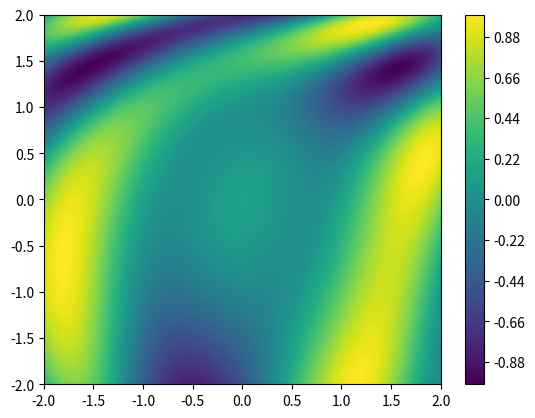

Write the Python code that produced this figure. (Note: this script raises an exception after producing the figure.)
import numpy as np
import scipy as sc
import matplotlib.pyplot as plt

funcion = lambda th :   np.sin( 1/2 * th[0]**2  + 1/4 * th[1]**2 + 3) * np.cos(2*th[0] + 1 - np.e**th[1])    # declaracion de funcion anonima  th = vector de parametros, es la variable de entrada
                      # np.sin( 1/2 * x**2  + 1/4 * y**2 + 3) * np.cos(2*x + 1 - np.e**y) es funcion a optimizar
# print funcion([5,3])

resolucion = 100
x = np.linspace(-2,2 ,resolucion) ; y = np.linspace(-2,2 ,resolucion)     # se tiene un amatriz de 100 * de resolucion

z = np.zeros((resolucion,resolucion))

# asignar valores... evlauar funcion
for iX, X in enumerate(x) :
    for iY, Y in enumerate(y):
        z[iY , iX] = funcion([X,Y])        # filas = y, columnas
# enumerate recorre el elemento y retorna indice, valor el indice se guarda en ix y el valor se guarda en X

plt.contourf(x,y,z,100)                    # x y y son los linspaces
plt.colorbar()




# tecnica de optimizacion del gradiente decendente

punto = np.random.rand(2) * 4 - 2      # este es pto inicial  np.random.rand(2)   valores entre 0 y 1;  np.random.rand(2) * 4 - 2 vlaores entre -2 y 2 conocido como theta
plt.plot( punto[0], punto[1],"ro", C ="red" , label='inicio')


T = np.copy(punto)             # copia evlauada con el punto inicial

# derivadas parciales obtiene la derivada en cadae eje del vector de parametros

learningRate = 0.1               # pequeno = muchos pasos poca distancia
delta = 0.0001                    # delta = H
grad = np.zeros(2)

for _ in range(100):              # iteracion

    for iT, th in enumerate(punto):  # calculo por medio d eminimas diferencias

        T = np.copy(punto)     # se actualiza con el nuevo valor del punt
        T[iT] = T[iT] + delta  # el primer componente del punto  se le hace un pequeno incremento

        derivada = (funcion(T) - funcion(
            punto)) / delta  # derivada(es un ratio) es la funcion evlauada en el incremento respecto al punto inicial e analisis

        grad[iT] = derivada

    punto = punto - grad * learningRate  # el valor del punto es actualizado
    #print funcion(punto)

    # visualizar el recorrido del punto cada detemirnada iteraciones
    if _% 4 == 0 :
        plt.plot(punto[0], punto[1], ".", c ="green" )  # marca el camino recorrido

plt.plot(punto[0], punto[1], "o", c ="white", label='final')
plt.legend()
plt.show()

